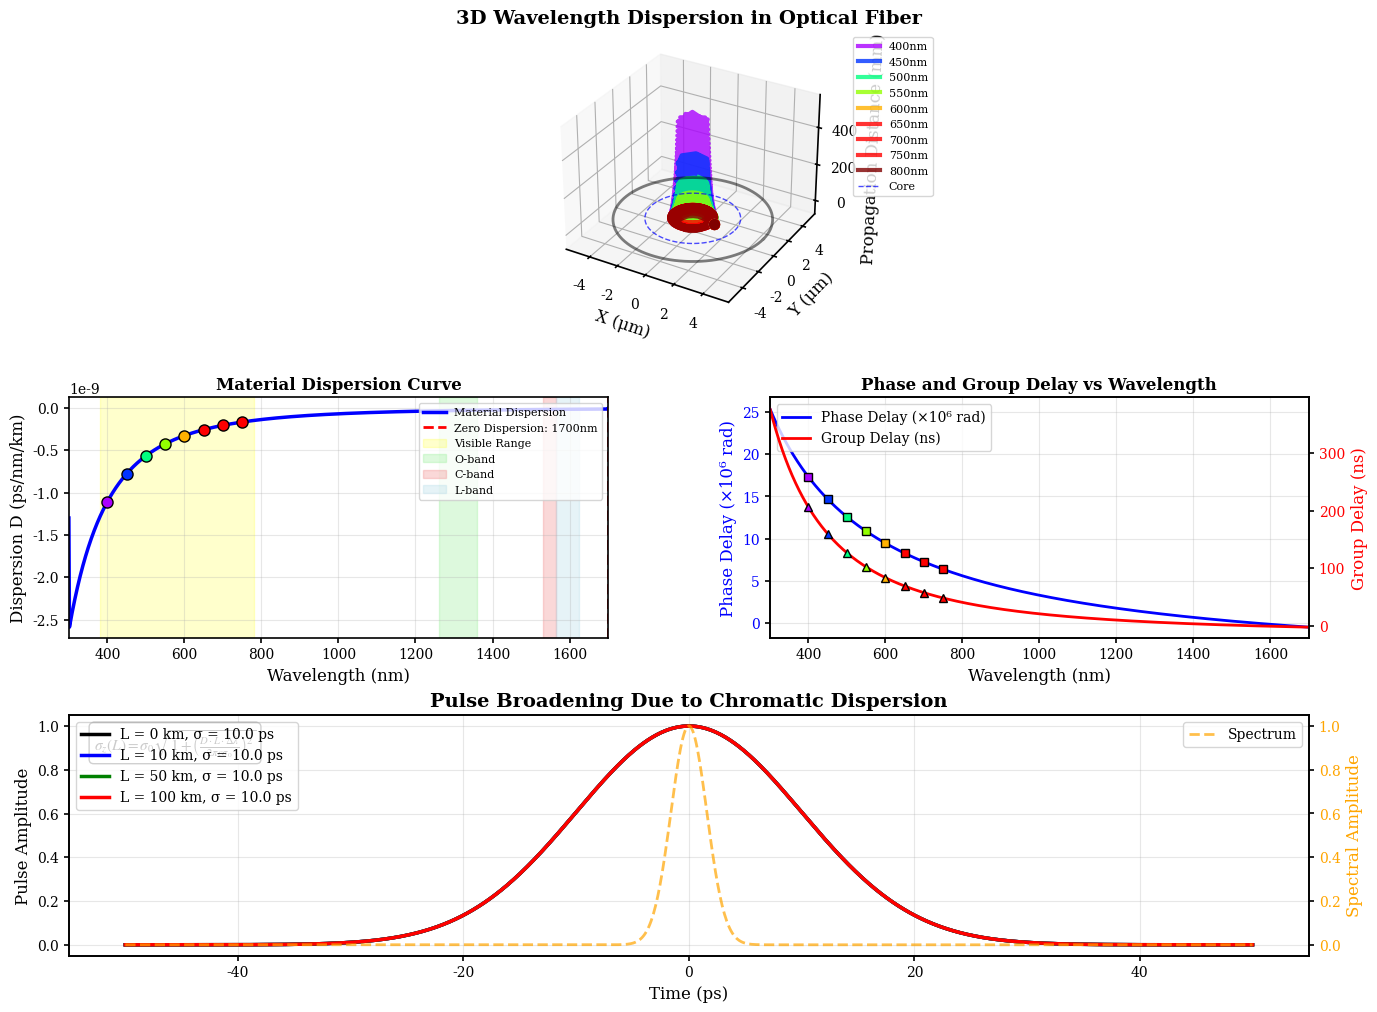

This figure's Python source:
import matplotlib.pyplot as plt
import numpy as np
import matplotlib.patches as patches
from matplotlib.patches import FancyBboxPatch, Circle, FancyArrowPatch
from matplotlib.collections import LineCollection
import matplotlib.colors as mcolors
from mpl_toolkits.axes_grid1.inset_locator import inset_axes

# 设置更专业的绘图参数
plt.rcParams['font.size'] = 10
plt.rcParams['font.family'] = 'serif'
plt.rcParams['mathtext.fontset'] = 'stix'
plt.rcParams['axes.linewidth'] = 1.2
plt.rcParams['xtick.major.width'] = 1.2
plt.rcParams['ytick.major.width'] = 1.2

# 创建复杂的多子图布局
fig = plt.figure(figsize=(16, 12))
gs = fig.add_gridspec(3, 2, height_ratios=[1.2, 1, 1], width_ratios=[1, 1], 
                      hspace=0.3, wspace=0.3)

# =================== 主图：3D色散传播可视化 ===================
ax_main = fig.add_subplot(gs[0, :], projection='3d')

# 定义精确的波长和物理参数
wavelengths = np.array([400, 450, 500, 550, 600, 650, 700, 750, 800])  # nm
n_base = 1.45  # 基础折射率
dn_dlambda = -0.01e-3  # 色散系数 dn/dλ

# 计算每个波长的折射率（Cauchy方程）
def cauchy_dispersion(wavelength):
    A = 1.4580
    B = 0.00354  # μm²
    return A + B / (wavelength/1000)**2

# 生成颜色映射
def wavelength_to_rgb(wavelength):
    """将波长转换为RGB颜色"""
    if wavelength < 380:
        return (0.5, 0, 0.5)
    elif wavelength < 440:
        return ((440 - wavelength) / 60, 0, 1)
    elif wavelength < 490:
        return (0, (wavelength - 440) / 50, 1)
    elif wavelength < 510:
        return (0, 1, (510 - wavelength) / 20)
    elif wavelength < 580:
        return ((wavelength - 510) / 70, 1, 0)
    elif wavelength < 645:
        return (1, (645 - wavelength) / 65, 0)
    elif wavelength < 780:
        return (1, 0, 0)
    else:
        return (0.5, 0, 0)

# 3D传播路径
z_prop = np.linspace(0, 50, 500)  # 传播距离 (mm)
fiber_radius = 5  # 光纤半径 (μm)

for i, wl in enumerate(wavelengths):
    n = cauchy_dispersion(wl)
    color = wavelength_to_rgb(wl)
    
    # 计算群速度和相位速度
    beta = 2 * np.pi * n / (wl * 1e-6)  # 传播常数
    
    # 模拟模式色散和材料色散
    delta_beta = (n - cauchy_dispersion(600)) * 2 * np.pi / (wl * 1e-6)
    
    # 3D螺旋路径模拟模式传播
    theta = delta_beta * z_prop / 10
    x_path = fiber_radius * 0.3 * np.cos(theta) * np.exp(-z_prop/100)
    y_path = fiber_radius * 0.3 * np.sin(theta) * np.exp(-z_prop/100)
    
    # 添加色散延迟效应
    z_delayed = z_prop + delta_beta * z_prop**2 / 1000
    
    ax_main.plot(x_path, y_path, z_delayed, color=color, linewidth=3, 
                label=f'{wl:.0f}nm', alpha=0.8)
    
    # 添加起始点
    ax_main.scatter([x_path[0]], [y_path[0]], [z_delayed[0]], 
                   color=color, s=50, alpha=1.0)

# 绘制光纤截面
theta_fiber = np.linspace(0, 2*np.pi, 100)
x_fiber = fiber_radius * np.cos(theta_fiber)
y_fiber = fiber_radius * np.sin(theta_fiber)
z_fiber = np.zeros_like(x_fiber)
ax_main.plot(x_fiber, y_fiber, z_fiber, 'k-', linewidth=2, alpha=0.5)

# 添加光纤芯层和包层
core_radius = fiber_radius * 0.6
x_core = core_radius * np.cos(theta_fiber)
y_core = core_radius * np.sin(theta_fiber)
ax_main.plot(x_core, y_core, z_fiber, 'b--', linewidth=1, alpha=0.7, label='Core')

ax_main.set_xlabel('X (μm)', fontsize=12)
ax_main.set_ylabel('Y (μm)', fontsize=12)
ax_main.set_zlabel('Propagation Distance (mm)', fontsize=12)
ax_main.set_title('3D Wavelength Dispersion in Optical Fiber', fontsize=14, fontweight='bold')
ax_main.legend(bbox_to_anchor=(1.05, 1), loc='upper left', fontsize=8)

# =================== 左下：色散曲线详细分析 ===================
ax_disp = fig.add_subplot(gs[1, 0])

# 扩展波长范围用于色散分析
lambda_extended = np.linspace(300, 1700, 2000)
n_extended = cauchy_dispersion(lambda_extended)

# 计算群折射率和色散参数
dn_dlambda_extended = np.gradient(n_extended, lambda_extended)
d2n_dlambda2_extended = np.gradient(dn_dlambda_extended, lambda_extended)

# 群速度色散参数
c = 299792458  # 光速 m/s
D = -(lambda_extended * 1e-9) / c * d2n_dlambda2_extended * 1e12  # ps/(nm·km)

# 绘制色散曲线
ax_disp.plot(lambda_extended, D, 'b-', linewidth=2.5, label='Material Dispersion')

# 添加零色散波长
zero_disp_idx = np.argmin(np.abs(D))
zero_disp_wavelength = lambda_extended[zero_disp_idx]
ax_disp.axvline(zero_disp_wavelength, color='red', linestyle='--', linewidth=2, 
                label=f'Zero Dispersion: {zero_disp_wavelength:.0f}nm')

# 标注可见光区域
visible_range = (380, 780)
ax_disp.axvspan(visible_range[0], visible_range[1], alpha=0.2, color='yellow', 
                label='Visible Range')

# 标注通信窗口
comm_windows = [(1260, 1360, 'O-band'), (1530, 1565, 'C-band'), (1565, 1625, 'L-band')]
colors_comm = ['lightgreen', 'lightcoral', 'lightblue']
for (start, end, name), color in zip(comm_windows, colors_comm):
    ax_disp.axvspan(start, end, alpha=0.3, color=color, label=name)

# 在可见光波长处标注点
for wl in wavelengths:
    if 380 <= wl <= 780:
        idx = np.argmin(np.abs(lambda_extended - wl))
        color = wavelength_to_rgb(wl)
        ax_disp.plot(wl, D[idx], 'o', color=color, markersize=8, 
                    markeredgecolor='black', markeredgewidth=1)

ax_disp.set_xlabel('Wavelength (nm)', fontsize=12)
ax_disp.set_ylabel('Dispersion D (ps/nm/km)', fontsize=12)
ax_disp.set_title('Material Dispersion Curve', fontsize=12, fontweight='bold')
ax_disp.grid(True, alpha=0.3)
ax_disp.legend(fontsize=8, loc='upper right')
ax_disp.set_xlim(300, 1700)

# =================== 右下：相位和群延迟 ===================
ax_delay = fig.add_subplot(gs[1, 1])

# 计算相位延迟和群延迟
L = 1000  # 光纤长度 1km
phase_delay = 2 * np.pi * n_extended * L / (lambda_extended * 1e-6)  # 相位延迟
group_delay = L * (n_extended - lambda_extended * dn_dlambda_extended) / c * 1e9  # 群延迟 (ns)

# 归一化到参考波长
ref_idx = np.argmin(np.abs(lambda_extended - 1550))
phase_delay_norm = phase_delay - phase_delay[ref_idx]
group_delay_norm = group_delay - group_delay[ref_idx]

# 双y轴绘图
ax_delay2 = ax_delay.twinx()

line1 = ax_delay.plot(lambda_extended, phase_delay_norm/1e6, 'b-', linewidth=2, 
                     label='Phase Delay (×10⁶ rad)')
line2 = ax_delay2.plot(lambda_extended, group_delay_norm, 'r-', linewidth=2, 
                      label='Group Delay (ns)')

# 标注可见光波长
for wl in wavelengths:
    if 380 <= wl <= 780:
        idx = np.argmin(np.abs(lambda_extended - wl))
        color = wavelength_to_rgb(wl)
        ax_delay.plot(wl, phase_delay_norm[idx]/1e6, 's', color=color, markersize=6,
                     markeredgecolor='black', markeredgewidth=1)
        ax_delay2.plot(wl, group_delay_norm[idx], '^', color=color, markersize=6,
                      markeredgecolor='black', markeredgewidth=1)

ax_delay.set_xlabel('Wavelength (nm)', fontsize=12)
ax_delay.set_ylabel('Phase Delay (×10⁶ rad)', color='blue', fontsize=12)
ax_delay2.set_ylabel('Group Delay (ns)', color='red', fontsize=12)
ax_delay.tick_params(axis='y', labelcolor='blue')
ax_delay2.tick_params(axis='y', labelcolor='red')

# 合并图例
lines = line1 + line2
labels = [l.get_label() for l in lines]
ax_delay.legend(lines, labels, loc='upper left', fontsize=10)

ax_delay.set_title('Phase and Group Delay vs Wavelength', fontsize=12, fontweight='bold')
ax_delay.grid(True, alpha=0.3)
ax_delay.set_xlim(300, 1700)

# =================== 底部：脉冲展宽效应 ===================
ax_pulse = fig.add_subplot(gs[2, :])

# 模拟脉冲展宽
t = np.linspace(-50, 50, 1000)  # 时间 ps
sigma_0 = 10  # 初始脉冲宽度 ps

# 不同传播距离的脉冲形状
distances = [0, 10, 50, 100]  # km
colors_pulse = ['black', 'blue', 'green', 'red']

for dist, color in zip(distances, colors_pulse):
    # 计算脉冲展宽（简化模型）
    D_eff = np.interp(1550, lambda_extended, D)  # 1550nm处的色散
    sigma_z = sigma_0 * np.sqrt(1 + (D_eff * dist * 1e-3)**2)  # 展宽后的脉冲宽度
    
    # 高斯脉冲
    pulse = np.exp(-t**2 / (2 * sigma_z**2))
    ax_pulse.plot(t, pulse, color=color, linewidth=2.5, 
                 label=f'L = {dist} km, σ = {sigma_z:.1f} ps')

# 添加频谱成分
ax_pulse_freq = ax_pulse.twinx()
freq = np.linspace(-0.5, 0.5, 1000)  # 归一化频率
spectrum = np.exp(-2 * (np.pi * freq * sigma_0)**2)
ax_pulse_freq.plot(freq*100, spectrum, 'orange', linestyle='--', linewidth=2, 
                  alpha=0.7, label='Spectrum')

ax_pulse.set_xlabel('Time (ps)', fontsize=12)
ax_pulse.set_ylabel('Pulse Amplitude', fontsize=12)
ax_pulse_freq.set_ylabel('Spectral Amplitude', color='orange', fontsize=12)
ax_pulse_freq.tick_params(axis='y', labelcolor='orange')

ax_pulse.set_title('Pulse Broadening Due to Chromatic Dispersion', 
                  fontsize=14, fontweight='bold')
ax_pulse.legend(loc='upper left', fontsize=10)
ax_pulse_freq.legend(loc='upper right', fontsize=10)
ax_pulse.grid(True, alpha=0.3)

# 添加数学公式
formula_text = r'$\sigma_z(L) = \sigma_0\sqrt{1 + \left(\frac{D \cdot L \cdot \Delta\lambda}{2\pi c \sigma_0}\right)^2}$'
ax_pulse.text(0.02, 0.95, formula_text, transform=ax_pulse.transAxes, 
             fontsize=11, verticalalignment='top',
             bbox=dict(boxstyle="round,pad=0.3", facecolor='white', alpha=0.9))

# 保存高质量图形
plt.savefig('advanced_wavelength_dispersion.svg', format='svg', dpi=300, bbox_inches='tight')
plt.savefig('advanced_wavelength_dispersion.pdf', format='pdf', dpi=300, bbox_inches='tight')
plt.savefig('advanced_wavelength_dispersion.png', format='png', dpi=300, bbox_inches='tight')

print("✅ 高级波长色散效应图已保存:")
print("  - advanced_wavelength_dispersion.svg")
print("  - advanced_wavelength_dispersion.pdf")
print("  - advanced_wavelength_dispersion.png")

plt.tight_layout()
plt.show()
